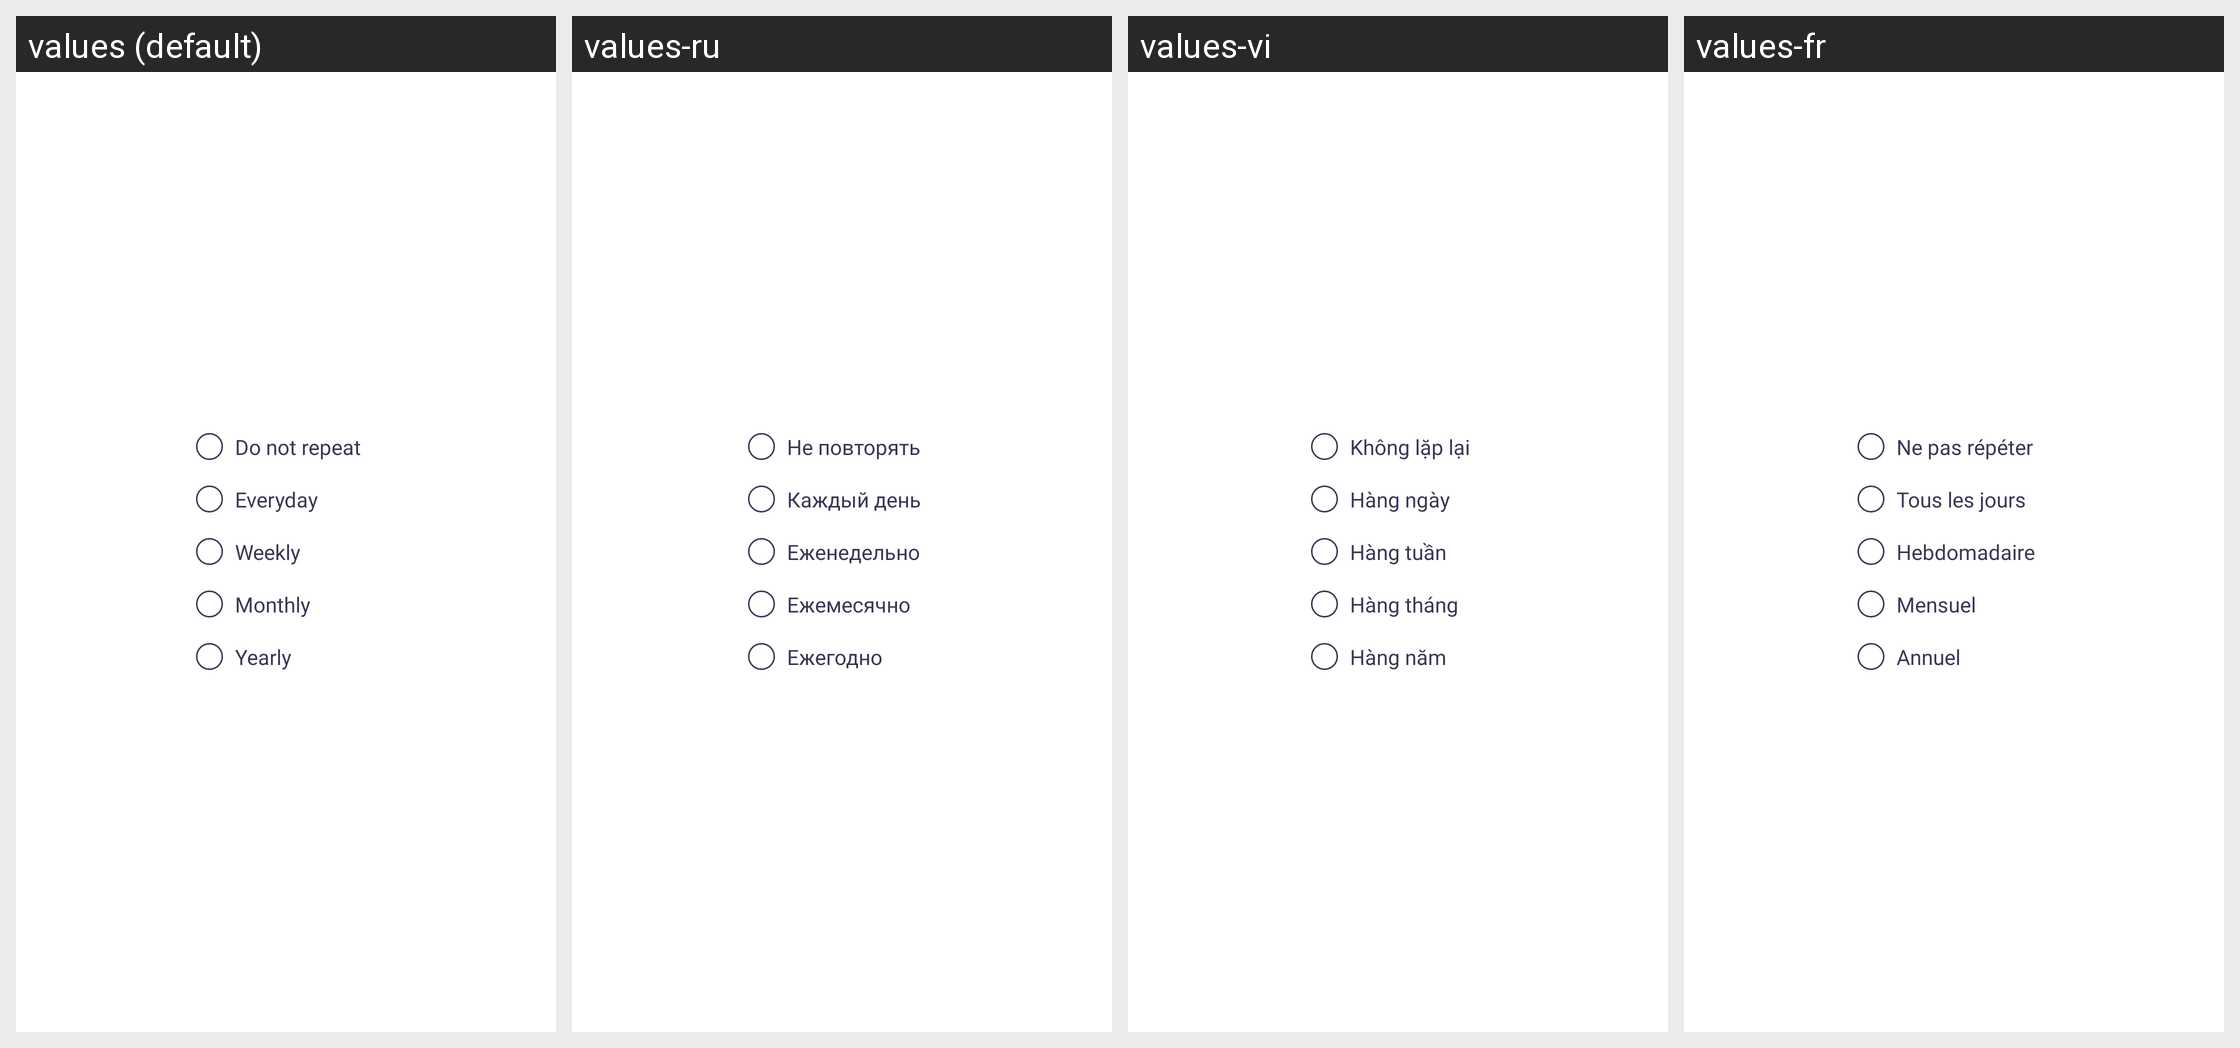

Strings drawn on this Android screen and how each of the app's shown locales translates them:
Android screen res/layout/popup_repeat.xml rendered under 4 locales, left to right: values (default), values-ru, values-vi, values-fr. Device: Nexus 5 (rendered at 1080×1920; each locale shown at half size, 540×960, under a caption strip naming it); theme Theme.MyApplication.
Other locales in the repository, not shown: values-ar, values-bn, values-de, values-en, values-es, values-hi, values-in, values-it, values-ko, values-pt.
Strings drawn on this screen, with the default value and each locale's value (text and hints the layout hard-codes, and strings that could not be matched under every locale, appear in the picture but are not listed):

do_not_repeat
  values: Do not repeat
  values-ru: Не повторять
  values-vi: Không lặp lại
  values-fr: Ne pas répéter

every_day
  values: Everyday
  values-ru: Каждый день
  values-vi: Hàng ngày
  values-fr: Tous les jours

weekly
  values: Weekly
  values-ru: Еженедельно
  values-vi: Hàng tuần
  values-fr: Hebdomadaire

monthly
  values: Monthly
  values-ru: Ежемесячно
  values-vi: Hàng tháng
  values-fr: Mensuel

yearly
  values: Yearly
  values-ru: Ежегодно
  values-vi: Hàng năm
  values-fr: Annuel
